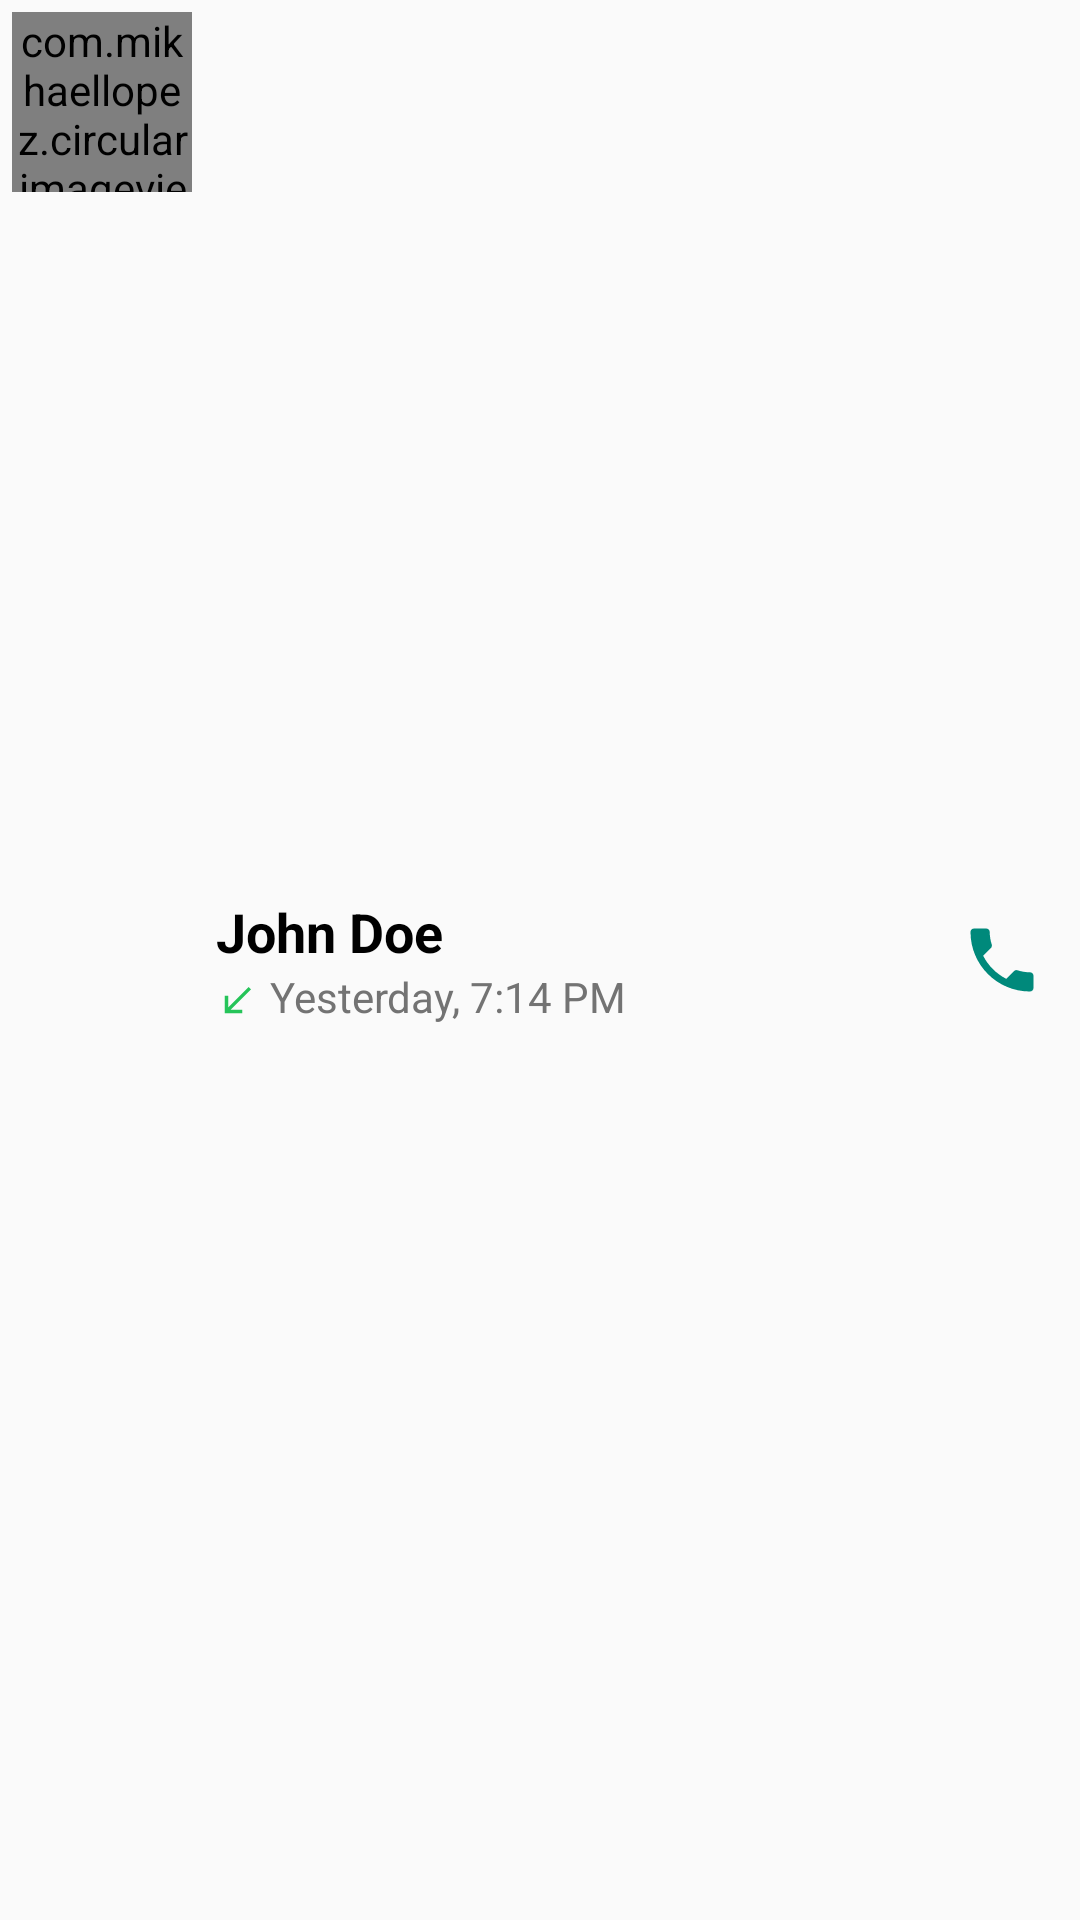

Android layout source for this screen:
<!-- AndroidManifest.xml: application theme AppTheme -->
<!-- res/layout/call_item_layout.xml -->
<?xml version="1.0" encoding="utf-8"?>
<RelativeLayout xmlns:android="http://schemas.android.com/apk/res/android"
    android:layout_width="match_parent"
    android:layout_height="wrap_content"
    android:layout_margin="4dp"
    android:padding="4dp">

    <com.mikhaellopez.circularimageview.CircularImageView
        android:id="@+id/caller_image"
        android:layout_width="60dp"
        android:layout_height="60dp"
        android:src="@drawable/me" />

    <RelativeLayout
        android:layout_width="wrap_content"
        android:layout_height="wrap_content"
        android:layout_centerVertical="true"
        android:layout_marginEnd="8dp"
        android:layout_marginStart="8dp"
        android:layout_toEndOf="@id/caller_image">

        <TextView
            android:id="@+id/caller_name"
            android:layout_width="match_parent"
            android:layout_height="wrap_content"
            android:fontFamily="sans-serif"
            android:gravity="top"
            android:text="John Doe"
            android:textColor="@android:color/black"
            android:textSize="18sp"
            android:textStyle="bold" />

        <RelativeLayout
            android:id="@+id/call_status"
            android:layout_width="match_parent"
            android:layout_height="wrap_content"
            android:layout_below="@id/caller_name">

            <ImageView
                android:id="@+id/call_type"
                android:layout_width="14dp"
                android:layout_height="14dp"
                android:layout_marginTop="4dp"
                android:src="@drawable/ic_call_received" />

            <TextView
                android:id="@+id/call_time"
                android:layout_width="match_parent"
                android:layout_height="wrap_content"
                android:layout_marginStart="4dp"
                android:layout_toEndOf="@id/call_type"
                android:text="Yesterday, 7:14 PM"
                android:textColor="@color/colorSmallText"
                android:textSize="14sp"
                android:textStyle="normal" />

        </RelativeLayout>

        <ImageView
            android:id="@+id/call_icon"
            android:layout_centerInParent="true"
            android:layout_alignParentEnd="true"
            android:layout_width="28dp"
            android:layout_height="28dp"
            android:src="@drawable/ic_call"/>
    </RelativeLayout>
</RelativeLayout>
<!-- resources referenced by this layout -->
<resources>
  <color name="colorSmallText">#737373</color>
  <!-- drawable ic_call (drawable) -->
  <vector xmlns:android="http://schemas.android.com/apk/res/android"
          android:width="24dp"
          android:height="24dp"
          android:viewportWidth="24.0"
          android:viewportHeight="24.0">
      <path
          android:fillColor="#00897b"
          android:pathData="M6.62,10.79c1.44,2.83 3.76,5.14 6.59,6.59l2.2,-2.2c0.27,-0.27 0.67,-0.36 1.02,-0.24 1.12,0.37 2.33,0.57 3.57,0.57 0.55,0 1,0.45 1,1V20c0,0.55 -0.45,1 -1,1 -9.39,0 -17,-7.61 -17,-17 0,-0.55 0.45,-1 1,-1h3.5c0.55,0 1,0.45 1,1 0,1.25 0.2,2.45 0.57,3.57 0.11,0.35 0.03,0.74 -0.25,1.02l-2.2,2.2z"/>
  </vector>
  <!-- drawable ic_call_received (drawable) -->
  <vector xmlns:android="http://schemas.android.com/apk/res/android"
          android:width="24dp"
          android:height="24dp"
          android:viewportWidth="24.0"
          android:viewportHeight="24.0">
      <path
          android:fillColor="#25C459"
          android:pathData="M20,5.41L18.59,4 7,15.59V9H5v10h10v-2H8.41z"/>
  </vector>
  <!-- drawable me: jpg bitmap (drawable, 47908 bytes) -->
  <style name="AppTheme" parent="Theme.AppCompat.Light.NoActionBar">
          
          <item name="colorPrimary">@color/colorPrimary</item>
          <item name="colorPrimaryDark">@color/colorPrimaryDark</item>
          <item name="colorAccent">@color/colorAccent</item>
          <item name="android:navigationBarColor">@android:color/black</item>
      </style>
  <color name="colorPrimary">#075E55</color>
  <color name="colorPrimaryDark">#044B43</color>
  <color name="colorAccent">#25C459</color>
</resources>
